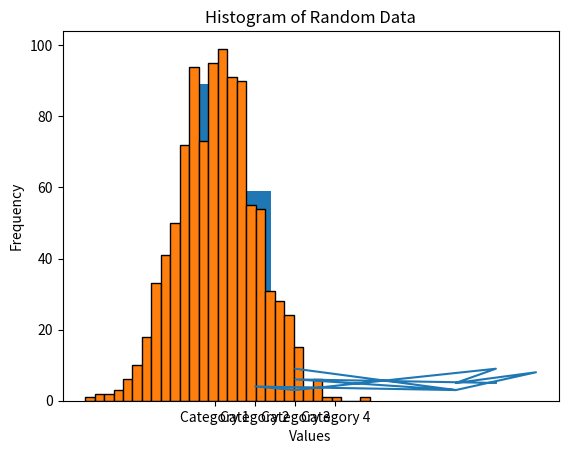
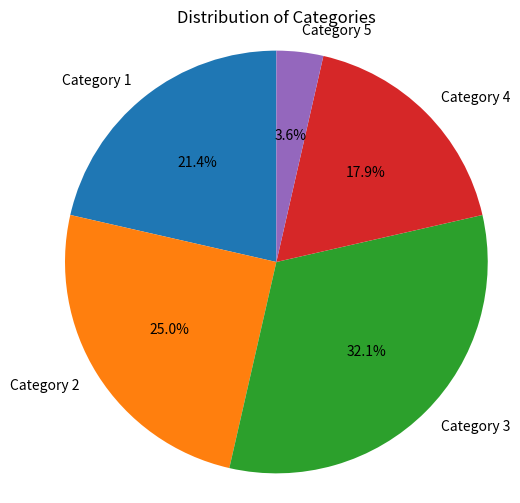

The matplotlib source for these figures, in order:
import matplotlib.pyplot as plt
import numpy as np

x = np.random.randint(1, 10, 10)
y = np.random.randint(1, 10, 10)

plt.plot(x, y)
plt.xlabel('X-axis')
plt.ylabel('Y-axis')
plt.title('Line Plot')
plt.show()

import matplotlib.pyplot as plt
import numpy as np

np.random.seed(42)
x = np.random.rand(50)
y = np.random.rand(50)
colors = np.random.rand(50)
sizes = np.random.randint(10, 100, 50)

plt.scatter(x, y, c=colors, s=sizes, alpha=0.5)
plt.xlabel('X')
plt.ylabel('Y')
plt.title('Scatter Plot')
plt.show()

import matplotlib.pyplot as plt
import numpy as np

categories = ['Category 1', 'Category 2', 'Category 3', 'Category 4']
values = np.random.randint(0, 100, size=len(categories))

plt.bar(categories, values)
plt.xlabel('Categories')
plt.ylabel('Values')
plt.title('Bar Plot')
plt.show()

import matplotlib.pyplot as plt
import numpy as np

data = np.random.normal(0, 1, 1000)

plt.hist(data, bins=30, edgecolor='black')
plt.xlabel('Values')
plt.ylabel('Frequency')
plt.title('Histogram of Random Data')

plt.show()

import matplotlib.pyplot as plt
import numpy as np

categories = ['Category 1', 'Category 2', 'Category 3', 'Category 4', 'Category 5']
values = np.random.randint(1, 10, len(categories))

plt.figure(figsize=(6, 6))
plt.pie(values, labels=categories, autopct='%1.1f%%', startangle=90)

plt.title('Distribution of Categories')
plt.axis('equal')

plt.show()